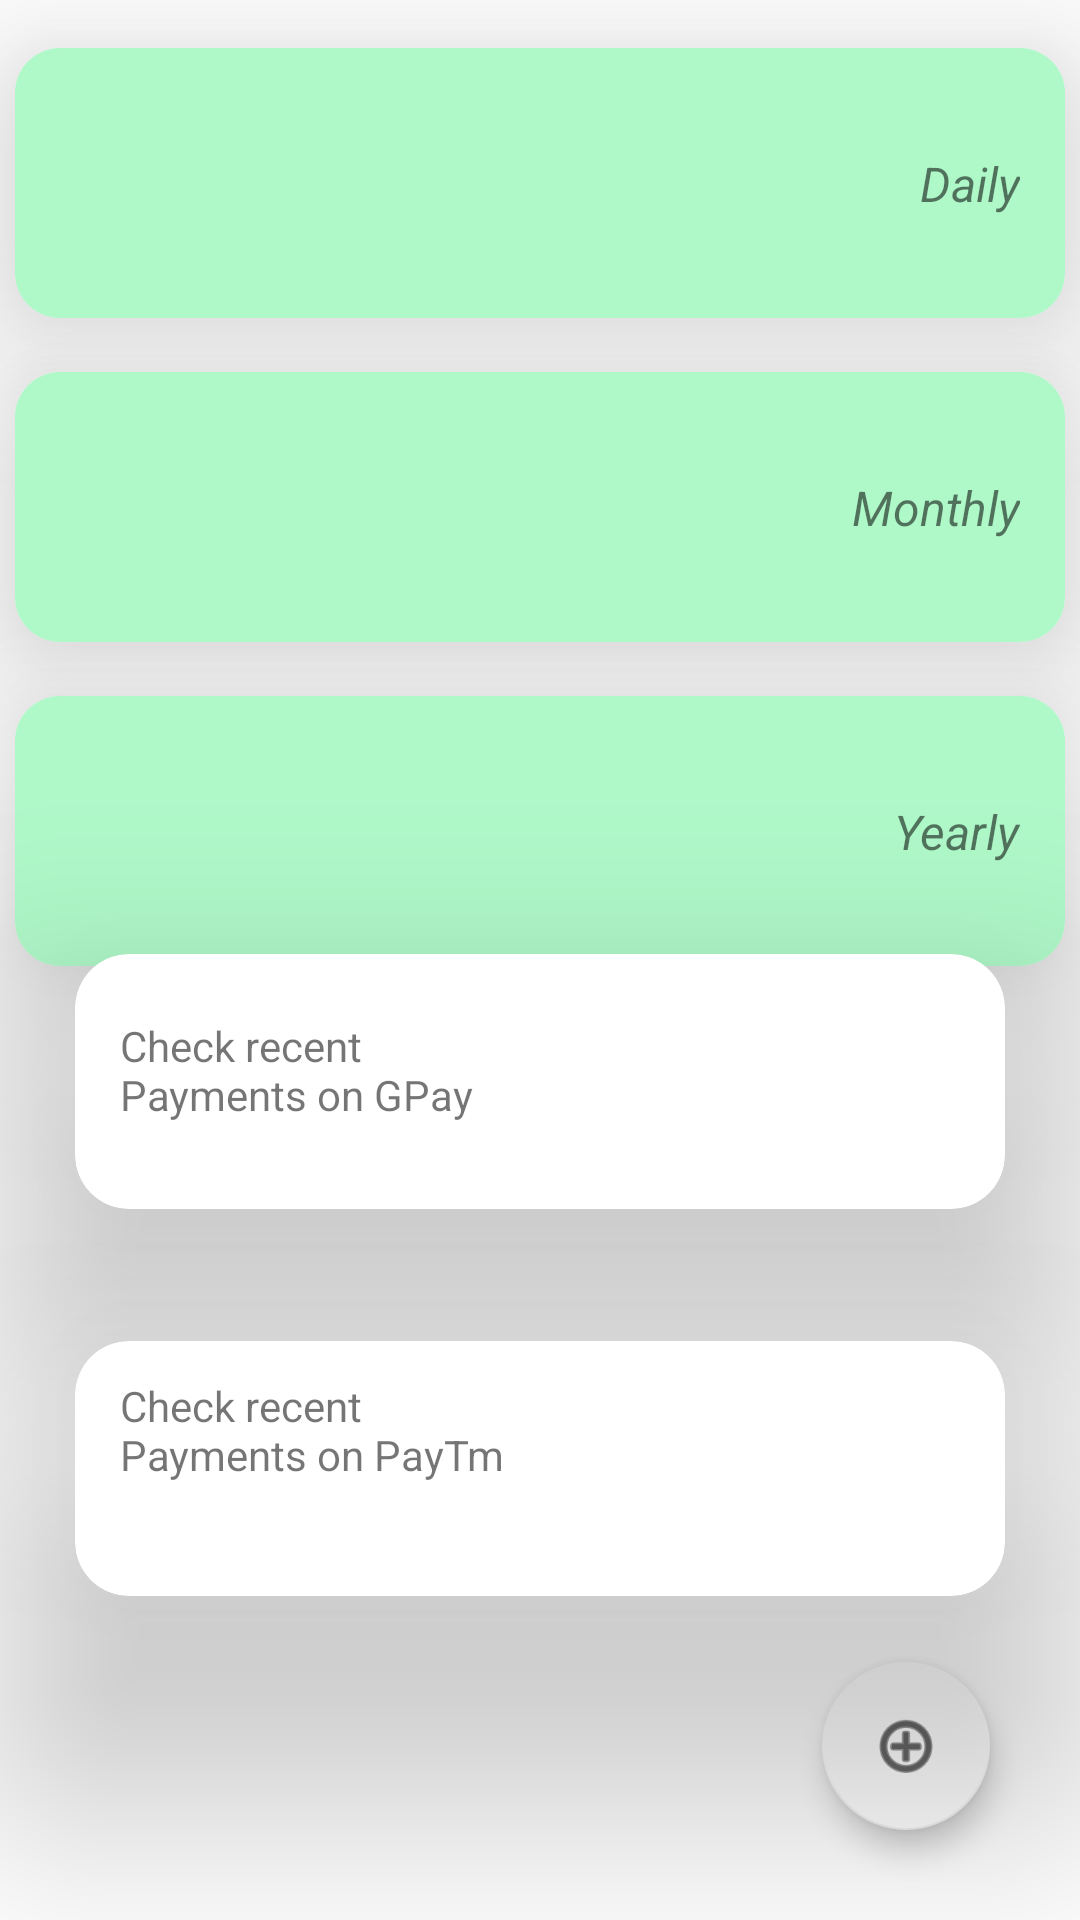

Produce the Android XML layout that renders to this screen, including the resource entries it uses.
<!-- AndroidManifest.xml: application theme Theme.DET -->
<!-- res/layout/frag_main.xml -->
<?xml version="1.0" encoding="utf-8"?>
<androidx.constraintlayout.widget.ConstraintLayout xmlns:android="http://schemas.android.com/apk/res/android"
    xmlns:app="http://schemas.android.com/apk/res-auto"
    xmlns:tools="http://schemas.android.com/tools"
    android:layout_width="match_parent"
    android:layout_height="match_parent"
    android:backgroundTint="#F8FBFF"
    tools:context=".MainActivity">


    <androidx.cardview.widget.CardView
        android:id="@+id/cid"
        android:layout_width="350dp"
        android:layout_height="90dp"
        android:layout_marginStart="15dp"
        android:layout_marginTop="16dp"
        android:layout_marginEnd="15dp"
        android:clickable="true"
        android:padding="15dp"
        app:cardCornerRadius="15dp"
        app:cardElevation="30dp"
        app:layout_constraintEnd_toEndOf="parent"
        app:layout_constraintHorizontal_bias="0.516"
        app:layout_constraintStart_toStartOf="parent"
        app:layout_constraintTop_toTopOf="parent"
        tools:ignore="DuplicateClickableBoundsCheck">

        <androidx.constraintlayout.widget.ConstraintLayout
            android:id="@+id/daily_card"
            android:layout_width="match_parent"
            android:layout_height="match_parent"
            android:background="#AFF8C8">

            <TextView
                android:id="@+id/daily_ex"
                android:layout_width="wrap_content"
                android:layout_height="wrap_content"
                android:layout_marginStart="20dp"
                android:textSize="23sp"
                app:layout_constraintBottom_toBottomOf="parent"
                app:layout_constraintStart_toStartOf="parent"
                app:layout_constraintTop_toTopOf="parent" />

            <TextView
                android:id="@+id/textView3"
                android:layout_width="wrap_content"
                android:layout_height="wrap_content"
                android:layout_marginEnd="15dp"
                android:text="Daily"
                android:textSize="16sp"
                android:textStyle="italic"
                app:layout_constraintBottom_toBottomOf="parent"
                app:layout_constraintEnd_toEndOf="parent"
                app:layout_constraintTop_toTopOf="parent" />
        </androidx.constraintlayout.widget.ConstraintLayout>
    </androidx.cardview.widget.CardView>

    <androidx.cardview.widget.CardView
        android:id="@+id/cid2"
        android:layout_width="350dp"
        android:layout_height="90dp"
        android:layout_marginStart="15dp"
        android:layout_marginTop="18dp"
        android:layout_marginEnd="15dp"
        android:clickable="true"
        android:padding="15dp"
        app:cardCornerRadius="15dp"
        app:cardElevation="30dp"
        app:layout_constraintEnd_toEndOf="parent"
        app:layout_constraintStart_toStartOf="parent"
        app:layout_constraintTop_toBottomOf="@id/cid"
        tools:ignore="DuplicateClickableBoundsCheck">

        <androidx.constraintlayout.widget.ConstraintLayout
            android:id="@+id/monthly_card"
            android:layout_width="match_parent"
            android:layout_height="match_parent"
            android:background="#AFF8C8	"
            >

            <TextView
                android:id="@+id/monthly_ex"
                android:layout_width="wrap_content"
                android:layout_height="wrap_content"
                android:layout_marginStart="20dp"
                android:textSize="23sp"
                app:layout_constraintBottom_toBottomOf="parent"
                app:layout_constraintStart_toStartOf="parent"
                app:layout_constraintTop_toTopOf="parent" />

            <TextView
                android:id="@+id/textView4"
                android:layout_width="wrap_content"
                android:layout_height="wrap_content"
                android:layout_marginEnd="15dp"
                android:text="Monthly"
                android:textSize="16sp"
                android:textStyle="italic"
                app:layout_constraintBottom_toBottomOf="parent"
                app:layout_constraintEnd_toEndOf="parent"
                app:layout_constraintTop_toTopOf="parent" />
        </androidx.constraintlayout.widget.ConstraintLayout>
    </androidx.cardview.widget.CardView>

    <androidx.cardview.widget.CardView
        android:id="@+id/cid3"
        android:layout_width="350dp"
        android:layout_height="90dp"
        android:layout_marginStart="15dp"
        android:layout_marginTop="18dp"
        android:layout_marginEnd="15dp"
        android:clickable="true"
        android:padding="15dp"
        app:cardCornerRadius="15dp"
        app:cardElevation="30dp"
        app:layout_constraintEnd_toEndOf="parent"
        app:layout_constraintStart_toStartOf="parent"
        app:layout_constraintTop_toBottomOf="@id/cid2"
        tools:ignore="DuplicateClickableBoundsCheck">

        <androidx.constraintlayout.widget.ConstraintLayout
            android:id="@+id/yearly_card"
            android:layout_width="match_parent"
            android:layout_height="match_parent"
            android:background="#AFF8C8	"
            >

            <TextView
                android:id="@+id/yearly_ex"
                android:layout_width="wrap_content"
                android:layout_height="wrap_content"
                android:layout_marginStart="20dp"
                android:textSize="23sp"
                app:layout_constraintBottom_toBottomOf="parent"
                app:layout_constraintStart_toStartOf="parent"
                app:layout_constraintTop_toTopOf="parent" />

            <TextView
                android:id="@+id/textView5"
                android:layout_width="wrap_content"
                android:layout_height="wrap_content"
                android:layout_marginEnd="15dp"
                android:text="Yearly"
                android:textSize="16sp"
                android:textStyle="italic"
                app:layout_constraintBottom_toBottomOf="parent"
                app:layout_constraintEnd_toEndOf="parent"
                app:layout_constraintTop_toTopOf="parent" />
        </androidx.constraintlayout.widget.ConstraintLayout>
    </androidx.cardview.widget.CardView>

    <androidx.cardview.widget.CardView
        android:id="@+id/cardView"
        android:layout_width="310dp"
        android:layout_height="85dp"
        android:layout_marginBottom="44dp"
        android:clickable="true"
        app:cardCornerRadius="18dp"
        app:cardElevation="50dp"
        app:layout_constraintBottom_toTopOf="@+id/cardView2"
        app:layout_constraintEnd_toEndOf="parent"
        app:layout_constraintStart_toStartOf="parent"
        tools:ignore="SpeakableTextPresentCheck">
        <androidx.constraintlayout.widget.ConstraintLayout
            android:layout_width="match_parent"
            android:layout_height="match_parent">

            <ImageView
                android:id="@+id/imageView"
                android:layout_width="85dp"
                android:layout_height="53dp"
                android:padding="0dp"
                android:src="@drawable/gpay"
                app:layout_constraintBottom_toBottomOf="parent"
                app:layout_constraintEnd_toEndOf="parent"
                app:layout_constraintTop_toTopOf="parent" />

            <TextView
                android:id="@+id/textView2"
                android:layout_width="143dp"
                android:layout_height="43dp"
                android:layout_marginStart="15dp"
                android:ellipsize="end"
                android:text="Check recent Payments on GPay"
                app:layout_constraintBottom_toBottomOf="parent"
                app:layout_constraintStart_toStartOf="parent"
                app:layout_constraintTop_toTopOf="parent" />
        </androidx.constraintlayout.widget.ConstraintLayout>

    </androidx.cardview.widget.CardView>

    <androidx.cardview.widget.CardView
        android:id="@+id/cardView2"
        android:layout_width="310dp"
        android:layout_height="85dp"
        android:layout_marginBottom="108dp"
        android:clickable="true"
        app:cardCornerRadius="18dp"
        app:cardElevation="50dp"
        app:layout_constraintBottom_toBottomOf="parent"
        app:layout_constraintEnd_toEndOf="parent"
        app:layout_constraintStart_toStartOf="parent"
        tools:ignore="SpeakableTextPresentCheck">
        <androidx.constraintlayout.widget.ConstraintLayout
            android:layout_width="match_parent"
            android:layout_height="match_parent">

            <ImageView
                android:id="@+id/imageView2"
                android:layout_width="80dp"
                android:layout_height="59dp"
                android:src="@drawable/paytm"
                app:layout_constraintBottom_toBottomOf="parent"
                app:layout_constraintEnd_toEndOf="parent"
                app:layout_constraintTop_toTopOf="parent" />

            <TextView
                android:id="@+id/textView6"
                android:layout_width="137dp"
                android:layout_height="61dp"
                android:layout_marginStart="15dp"
                android:elevation="30dp"
                android:ellipsize="end"
                android:text="Check recent Payments on PayTm"
                app:layout_constraintBottom_toBottomOf="parent"
                app:layout_constraintStart_toStartOf="parent"
                app:layout_constraintTop_toTopOf="parent" />
        </androidx.constraintlayout.widget.ConstraintLayout>

    </androidx.cardview.widget.CardView>

    <com.google.android.material.floatingactionbutton.FloatingActionButton
        android:id="@+id/floatingActionButton2"
        android:layout_width="wrap_content"
        android:layout_height="wrap_content"
        android:layout_marginEnd="30dp"
        android:layout_marginBottom="30dp"
        android:foregroundGravity="bottom|right"
        android:clickable="true"
        android:src="@android:drawable/ic_menu_add"
        app:backgroundTint="#FFFFFF"
        app:layout_constraintBottom_toBottomOf="parent"
        app:layout_constraintEnd_toEndOf="parent"
        tools:ignore="SpeakableTextPresentCheck" />


</androidx.constraintlayout.widget.ConstraintLayout>
<!-- resources referenced by this layout -->
<resources>
  <style name="Theme.DET" parent="Theme.MaterialComponents.DayNight.NoActionBar">
          
          <item name="colorPrimary">@color/purple_500</item>
          <item name="colorPrimaryVariant">@color/purple_700</item>
          <item name="colorOnPrimary">@color/white</item>
          
          <item name="colorSecondary">@color/teal_200</item>
          <item name="colorSecondaryVariant">@color/teal_700</item>
          <item name="colorOnSecondary">@color/black</item>
          
          <item name="android:statusBarColor" tools:targetApi="l">?attr/colorPrimaryVariant</item>
          
      </style>
  <!-- not gathered from this repository: default colours our renderer supplied (Android Studio template values) -->
  <color name="purple_500">#FF6200EE</color>
  <color name="purple_700">#FF3700B3</color>
  <color name="teal_200">#FF03DAC5</color>
  <color name="teal_700">#FF018786</color>
  <color name="black">#FF000000</color>
  <color name="white">#FFFFFFFF</color>
</resources>
